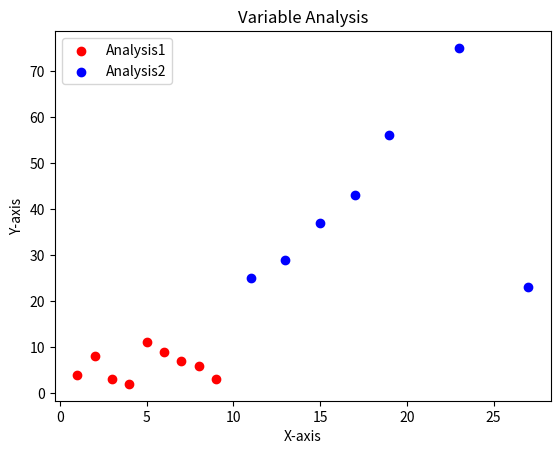

Source code (Python):
# working with scatter plot

from matplotlib import pyplot

x = [1,2,3,4,5,6,7,8,9]
y = [4,8,3,2,11,9,7,6,3]

x1 = [11,13,15,17,19,23,27]
y1 = [25,29,37,43,56,75,23]

pyplot.scatter(x,y,color = 'r',label = "Analysis1")
pyplot.scatter(x1,y1,color = 'blue',label = "Analysis2")

pyplot.title("Variable Analysis")
pyplot.xlabel("X-axis")
pyplot.ylabel("Y-axis")
pyplot.legend()
pyplot.show()